Run: headless pygame with SDL's dummy video driver; simulated clock (each Clock.tick advances the game by its frame time, no real sleeping); random seed 0; keys injected as events and as key.get_pressed() state; no mouse input.
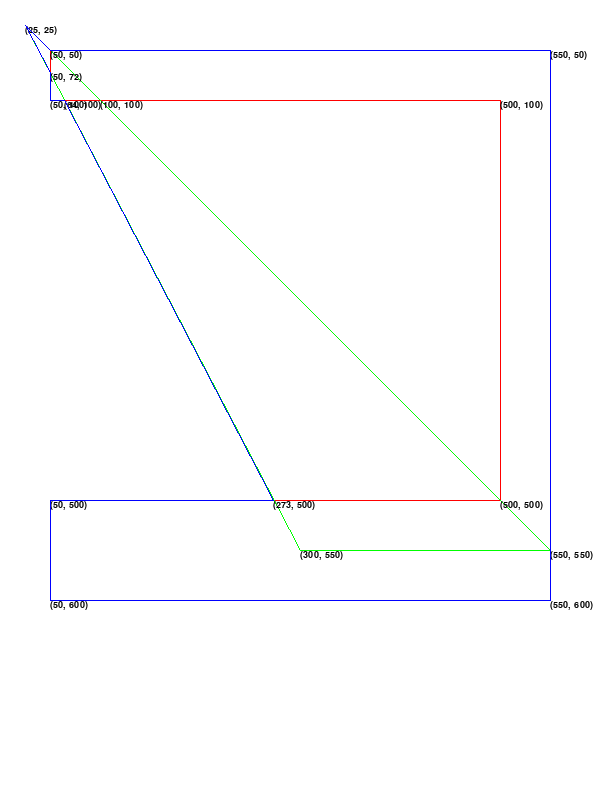
Frame 1 of 4 · flips 1–60 · no input
Frame 2 of 4 · flips 61–180 · tapped SPACE, RETURN · held RIGHT (→), D · screen unchanged from frame 1, image omitted
Frame 3 of 4 · flips 181–300 · held DOWN (↓), S · screen unchanged from frame 2, image omitted
Frame 4 of 4 · flips 301–420 · held LEFT (←), A, UP (↑), W · screen unchanged from frame 3, image omitted

The pygame program that drew these frames:

import pygame

COLORS = {
    'black': (0, 0, 0),
    'red': (255, 0, 0),
    'green': (0, 255, 0),
    'blue': (0, 0, 255),
    'white': (255, 255, 255),
    'purple': (127, 0, 255)
}


class Painter:
    def __init__(self, resolution, polygon_1, polygon_2, debug=False):
        self.width, self.height = resolution
        self.polygon_1 = polygon_1
        self.polygon_2 = polygon_2
        self.intersection_vertices = []

        self._display = pygame.display.set_mode(resolution)
        self._timer = pygame.time.Clock()
        self.is_running = True
        self._debug = debug

        pygame.init()
        self._display.fill(COLORS['white'])
        
        self.draw_polygon(self.polygon_1)
        self.draw_polygon(self.polygon_2, color=COLORS['green'])
        self.draw_union_polygon()

    def start(self):
        while self.is_running:
            self.handle_events()
            pygame.display.update()
            self._timer.tick(1000)

    def draw_union_polygon(self):
        self.find_intersection_vertices()

        """ вывод координат на экран """
        self.print_all_vertices()

        if self._debug:
            print(f'лист точек пересечений без повторов: {list(set(self.intersection_vertices))}')
            print(f'первый полигон: {self.polygon_1}')
            print(f'второй полигон: {self.polygon_2}')

        if not self.intersection_vertices:
            if self.is_inside_polygon(self.polygon_1[0], self.polygon_2):
                self.draw_polygon(self.polygon_2, color=COLORS['blue'])
            elif self.is_inside_polygon(self.polygon_2[0], self.polygon_1):
                self.draw_polygon(self.polygon_1, color=COLORS['blue'])
            else:
                self.draw_polygon(self.polygon_1, color=COLORS['blue'])
                self.draw_polygon(self.polygon_2, color=COLORS['blue'])
            return

        union_polygon = []
        start_index = self.find_start(self.polygon_1, self.polygon_2)
        if start_index is not None:
            self.polygon_1 = self.rebuild_polygon(self.polygon_1, start_index)
            index = self.polygon_2.index(self.intersection_vertices[0])
            self.polygon_2 = self.rebuild_polygon(self.polygon_2, index)
            union_polygon = self.build_polygon(self.polygon_1, self.polygon_2)
        else:
            start_index = self.find_start(self.polygon_2, self.polygon_1)
            if start_index is not None:
                self.polygon_2 = self.rebuild_polygon(self.polygon_2, start_index)
                index = self.polygon_1.index(self.intersection_vertices[0])
                self.polygon_1 = self.rebuild_polygon(self.polygon_1, index)
                union_polygon = self.build_polygon(self.polygon_2, self.polygon_1)
            else:
                raise TypeError('Error! Start is not exist.')

        if self._debug:
            print(f'Объединение: {union_polygon}')

        self.draw_polygon(union_polygon, color=COLORS['blue'])

    def is_inside_polygon(self, point, polygon):
        x, y = point
        flag = False
        prev_x, prev_y = polygon[-1]
        for p_point in polygon:
            xp, yp = p_point
            if ((yp <= y < prev_y) or (prev_y <= y < yp)) and x > (prev_x - xp) * (y - yp) / (prev_y - yp) + xp:
                flag = not flag
            prev_x, prev_y = xp, yp
        return flag

    def find_intersection_vertices(self):
        temp_1, temp_2 = [], []
        """ заполняем первый полигон """
        for i in range(len(self.polygon_1)):
            temp = []
            for j in range(len(self.polygon_2)):
                intersection_point = self.get_line_intersection(
                    self.polygon_1[i - 1],
                    self.polygon_1[i],
                    self.polygon_2[j - 1],
                    self.polygon_2[j]
                )

                if self._debug:
                    print(f'(i={i}, j={j}): {intersection_point}')
                    print(f'для {(self.polygon_1[i - 1], self.polygon_1[i])}\nи {(self.polygon_2[j - 1], self.polygon_2[j])}\n')

                if intersection_point:
                    if intersection_point not in self.polygon_1:
                        temp.append((i, intersection_point, self.get_square_of_distance(self.polygon_1[i - 1], intersection_point)))
                    self.intersection_vertices.append(intersection_point)
            temp = sorted(temp, key=lambda p: p[2])
            for point in temp:
                temp_1.append((point[0], point[1]))

        """ заполняем второй полигон """
        for i in range(len(self.polygon_2)):
            temp = []
            for j in range(len(self.polygon_1)):
                intersection_point = self.get_line_intersection(
                    self.polygon_1[j - 1],
                    self.polygon_1[j],
                    self.polygon_2[i - 1],
                    self.polygon_2[i]
                )

                if self._debug:
                    print(f'(i={j}, j={i}): {intersection_point}')
                    print(f'для {(self.polygon_1[j - 1], self.polygon_1[j])}\nи {(self.polygon_1[j - 1], self.polygon_1[j])}\n')

                if intersection_point:
                    if intersection_point not in self.polygon_2:
                        temp.append((i, intersection_point, self.get_square_of_distance(self.polygon_2[i - 1], intersection_point)))
                    self.intersection_vertices.append(intersection_point)
            temp = sorted(temp, key=lambda p: p[2])
            for point in temp:
                temp_2.append((point[0], point[1]))

        temp_1.reverse()
        temp_2.reverse()

        for i, point in temp_1:
            self.polygon_1.insert(i, point)
        for i, point in temp_2:
            self.polygon_2.insert(i, point)

    def get_square_of_distance(self, point_1, point_2):
        x1, y1 = point_1
        x2, y2 = point_2
        return (x2 - x1)**2 + (y2 - y1) ** 2

    def get_line_intersection(self, p0, p1, p2, p3):
        s1 = (p1[0] - p0[0], p1[1] - p0[1])
        s2 = (p3[0] - p2[0], p3[1] - p2[1])

        try:
            s = (-s1[1] * (p0[0] - p2[0]) + s1[0] * (p0[1] - p2[1])) / (-s2[0] * s1[1] + s1[0] * s2[1])
            t = (s2[0] * (p0[1] - p2[1]) - s2[1] * (p0[0] - p2[0])) / (-s2[0] * s1[1] + s1[0] * s2[1])

            if 0 <= s <= 1 and 0 <= t <= 1:
                intersection = (int(p0[0] + (t * s1[0])), int(p0[1] + (t * s1[1])))
                return intersection
        except ZeroDivisionError:
            pass

    def find_start(self, polygon_1, polygon_2):
        for i in range(len(polygon_1)):
            if not self.is_inside_polygon(polygon_1[i], polygon_2) and polygon_1[i] not in self.intersection_vertices:
                return i
        
        return None

    def build_polygon(self, polygon_1, polygon_2):
        polygon_1 = self.remove_repeating_elements(polygon_1)
        polygon_2 = self.remove_repeating_elements(polygon_2)
        start = polygon_1[0]
        current = polygon_1[1]
        is_polygon_2 = False
        union_polygon = [start]
        while current != start:
            union_polygon.append(current)
            if is_polygon_2:
                next_p = self.get_next_point(polygon_2, current)
                if self.is_inside_polygon(self.get_middle_point(current, next_p), polygon_1):
                    is_polygon_2 = False
                    current = self.get_next_point(polygon_1, current)
                else:
                    current = next_p
            else:
                next_p = self.get_next_point(polygon_1, current)
                if self.is_inside_polygon(self.get_middle_point(current, next_p), polygon_2):
                    is_polygon_2 = True
                    current = self.get_next_point(polygon_2, current)
                else:
                    current = next_p

        return union_polygon

    def remove_repeating_elements(self, polygon):
        visited = set()
        result = []
        for point in polygon:
            if point not in visited:
                result.append(point)
                visited.add(point)
        return result

    def get_middle_point(self, point_1, point_2):
        x1, y1 = point_1
        x2, y2 = point_2
        return ((x1 + x2) / 2, (y1 + y2) / 2)

    def get_next_point(self, polygon, current):
        i = polygon.index(current)
        if i < len(polygon) - 1:
            return polygon[i + 1]
        return polygon[0]

    def rebuild_polygon(self, polygon, start_index):
        return polygon[start_index:] + polygon[:start_index]

    def print_all_vertices(self):
        points = list(set(self.intersection_vertices + self.polygon_1 + self.polygon_2))
        self.draw_coords(points)

    def draw_polygon(self, polygon, color=COLORS['red'], width=1):
        pygame.draw.polygon(self._display, color, polygon, width)

    def draw_coords(self, polygon):
        font = pygame.font.Font(None, 14)
        for p in polygon:
            text = font.render(f'({p[0]}, {p[1]})', True, COLORS['black'])
            self._display.blit(text, p)

    def handle_events(self):
        for e in pygame.event.get():
            if e.type == pygame.QUIT:
                self.is_running = False


if __name__ == "__main__":
    """ Проверка на выпуклые полигоны """
    painter = Painter(
        resolution=(600, 800),
        polygon_1=[(50, 50), (500, 200), (200, 400)],
        polygon_2=[(100, 100), (400, 450), (300, 700)],
        debug=True
    )

    """ Проверка на невыпуклые полигоны + проверка на пересечение в вершине """
    painter = Painter(
        resolution=(600, 800),
        polygon_1=[(50, 50), (500, 200), (200, 400), (50, 350), (80, 250)],
        polygon_2=[(80, 250), (400, 450), (300, 700), (30, 300)],
        debug=True
    )

    """ Проверка на невыпуклые полигоны """
    painter = Painter(
        resolution=(600, 800),
        polygon_1=[(50, 50), (500, 200), (160, 400), (300, 250)],
        polygon_2=[(100, 100), (400, 450), (300, 700)],
        debug=True
    )

    """ Проверка на невыпуклые полигоны """
    painter = Painter(
        resolution=(600, 800),
        polygon_1=[(50, 50), (500, 200), (190, 400), (40, 250)],
        polygon_2=[(100, 100), (400, 450), (300, 700)],
        debug=True
    )

    """ Проверка на невыпуклые полигоны """
    painter = Painter(
        resolution=(600, 800),
        polygon_1=[(50, 50), (500, 50), (190, 400), (50, 250)],
        polygon_2=[(200, 50), (400, 450), (300, 700)],
        debug=True
    )

    """ Проверка на раздельные полигоны """
    painter = Painter(
        resolution=(600, 800),
        polygon_1=[(50, 50), (500, 200), (190, 400), (300, 250)],
        polygon_2=[(300, 600), (400, 700), (500, 700)]
    )

    """ Проверка на вложенный полигон """
    painter = Painter(
        resolution=(600, 800),
        polygon_1=[(50, 50), (500, 200), (500, 600), (100, 450)],
        polygon_2=[(100, 100), (200, 200), (150, 300)]
    )

    """ экзотика (много случаев в одном графике) """
    painter = Painter(
        resolution=(600, 800),
        polygon_1=[(50, 50), (550, 50), (550, 600), (50, 600), (50, 500), (500, 500), (500, 100), (50, 100)],
        polygon_2=[(25, 25), (550, 550), (300, 550)],
        debug=True
    )

    painter.start()
